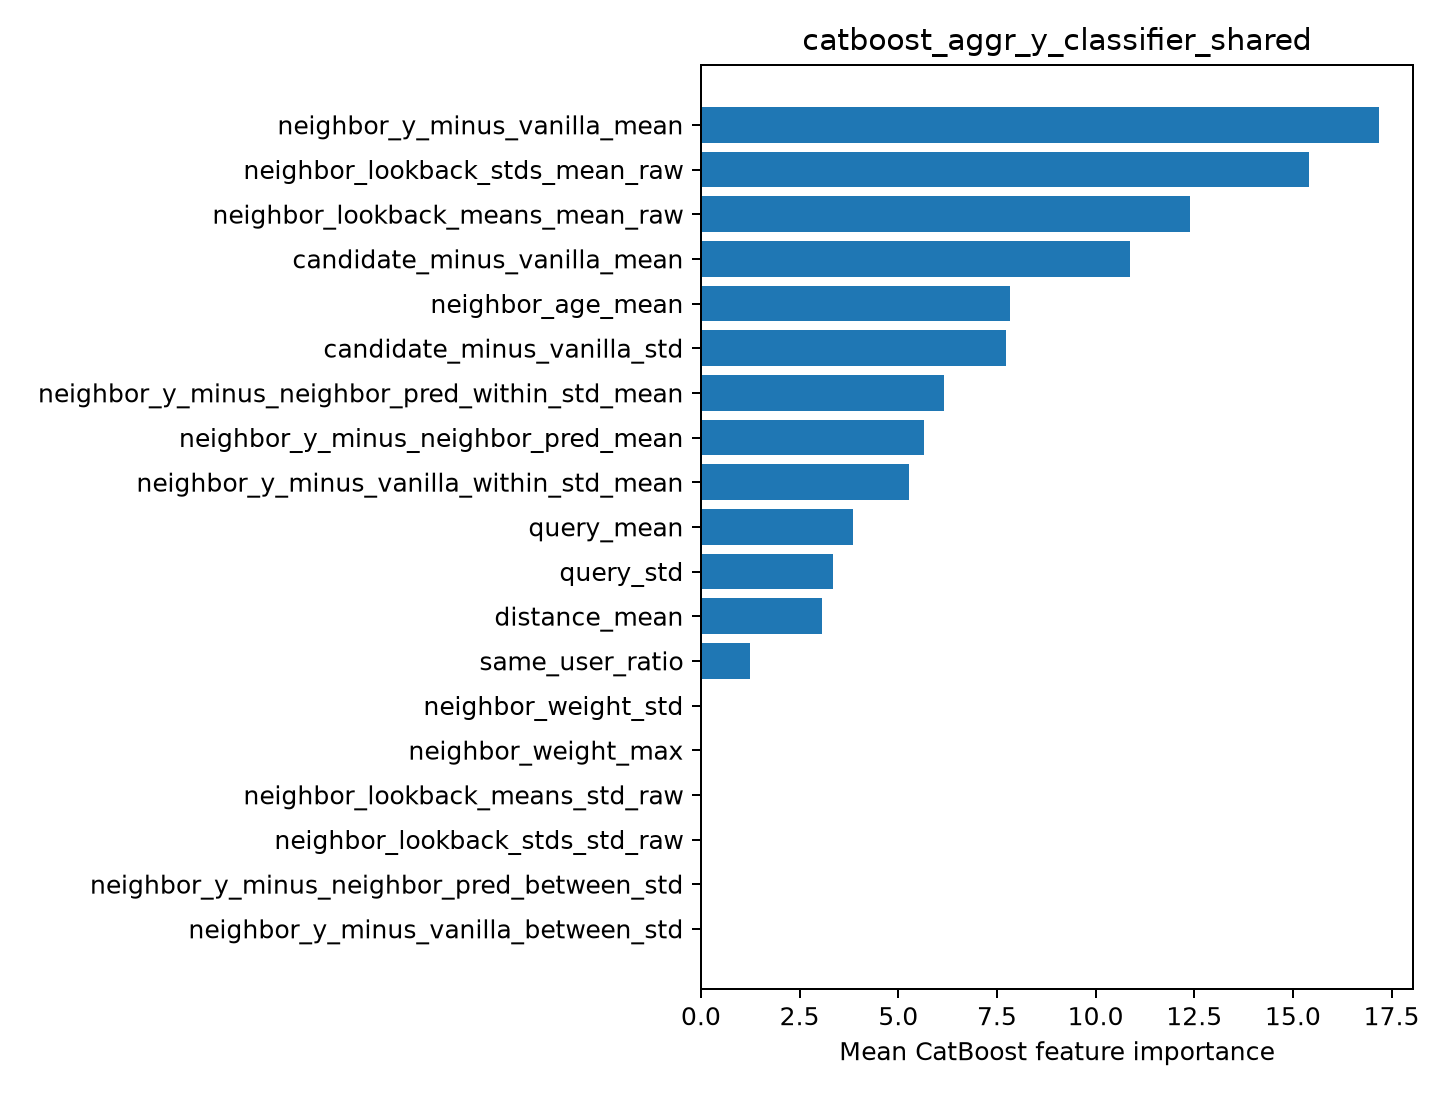

The data file committed next to this chart (first rows):
feature, importance
neighbor_y_minus_vanilla_mean, 17.18
neighbor_lookback_stds_mean_raw, 15.41
neighbor_lookback_means_mean_raw, 12.4
candidate_minus_vanilla_mean, 10.87
neighbor_age_mean, 7.843
candidate_minus_vanilla_std, 7.729
neighbor_y_minus_neighbor_pred_within_st…, 6.161
neighbor_y_minus_neighbor_pred_mean, 5.642
neighbor_y_minus_vanilla_within_std_mean, 5.27
query_mean, 3.847
query_std, 3.335
distance_mean, 3.057
same_user_ratio, 1.25
neighbor_weight_std, 0.0
neighbor_weight_max, 0.0
neighbor_lookback_means_std_raw, 0.0
neighbor_lookback_stds_std_raw, 0.0
neighbor_y_minus_neighbor_pred_between_s…, 0.0
neighbor_y_minus_vanilla_between_std, 0.0
